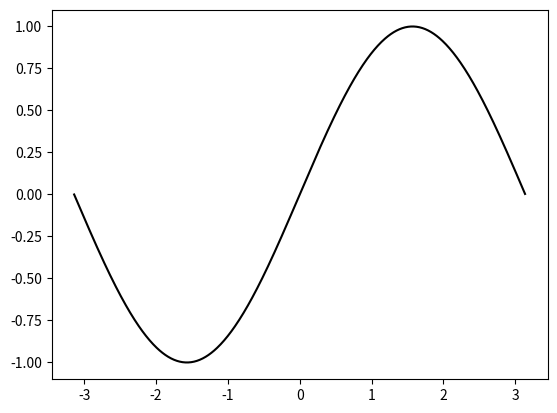

Generate this figure with matplotlib:
import math
import numpy as np
import matplotlib.pyplot as plt

a = -math.pi         # начало графика
b = math.pi          # конец
c = 0.01         # шаг
def f(x):
    x = math.sin(x)   # f(x)
    return(x)

x = list(np.r_[a:b:c])                              
y = []
for i in x:            
    y.append(f(i))    
plt.plot(x,y,color='black')
plt.show()                          
